The GitHub repository JuanIsernGhosn/coral-classification-deep-learning contains a labelled image folder "coral_img" with 14 categories: ACER, APAL, CNAT, DANT, DSTR, GORG, MALC, MCAV, MMEA, MONT, PALY, SPO, SSID, TUNI. Examples follow, each with its label.

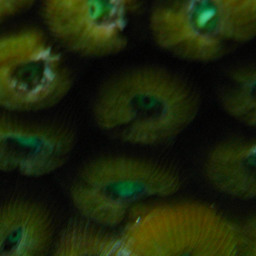
Label: MCAV

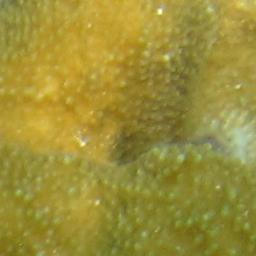
Label: APAL

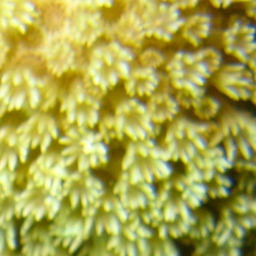
Label: PALY

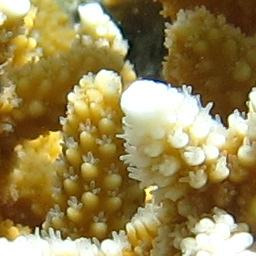
Label: ACER

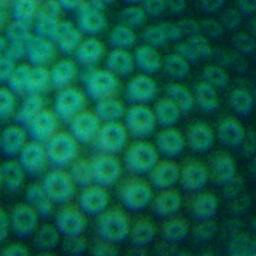
Label: MONT

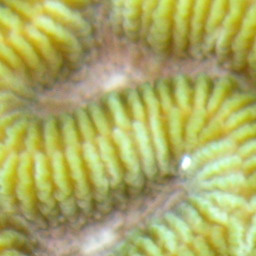
Label: CNAT
